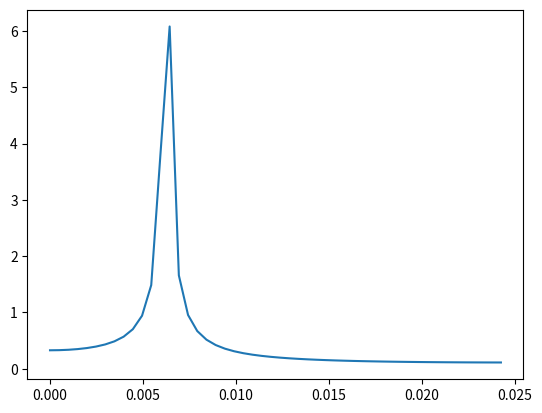

This figure's Python source:
import numpy as np
import matplotlib.pyplot as plt


def input_signal(t):
    y = 10 * np.sin(15.7 * t)
    return y

def output_signal(t):
    y = 4.857**(-1 * t / 0.05) + 7.866 * np.sin(15.7 * t + 0.666)
    return y

t = np.arange(0, 5.05, 0.05)

o_fft = np.fft.fft(output_signal(t))
freq = t * np.pi
o_freq = np.fft.fftfreq(len(t), d=1/0.05)[:len(t)//2]

plt.plot(o_freq, 2.0/len(t) * np.abs(o_fft[0:len(t)//2]))
plt.show()